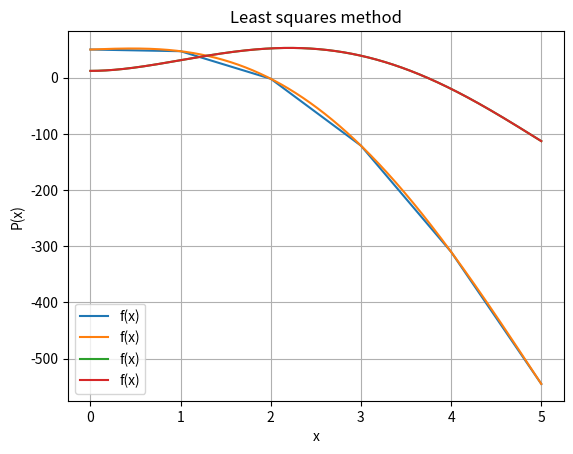

Generate this figure with matplotlib:
import numpy as np
import matplotlib.pyplot as plt


def progressive_newton_interpolation(x_list, y_, x):
    y = y_.copy()
    n = len(y) - 1
    h = (x_list[-1] - x_list[0]) / n
    t = (x - x_list[0]) / h
    s = t
    L_n = y[0]

    for i in range(1, n + 1):
        for j in range(n, i - 1, -1):
            y[j] = y[j] - y[j - 1]

        if i > 1:
            s *= (t - i + 1) / i

        L_n += y[i] * s

    return L_n


def function_1(x):
    return x ** 4 - 12 * x ** 3 + 30 * x ** 2 + 12


def least_squares_method(n, m, x_, x, y):
    print("x= ", x)
    # print("h= ", h)

    B = np.zeros((m + 1, m + 1))
    for i in range(m + 1):
        for j in range(m + 1):
            B[i, j] = sum(x[k] ** (i + j) for k in range(n + 1))
    print("B= ", B)

    f = np.zeros(m + 1)
    for i in range(m + 1):
        f[i] = sum(y[k] * x[k] ** i for k in range(n + 1))
    print("f= ", f)

    a = np.linalg.solve(B, f)
    print("a= ", a)

    print("Without Horner P(x)= ", sum(a[i] * x_ ** i for i in range(m + 1)))

    return a


def horner_method(c, x_):
    d = c[len(c) - 1]
    for i in range(len(c) - 2, -1, -1):
        d = d * x_ + c[i]
    return d


def plot_polynomial(x_values, y_values, y_text, title):
    plt.plot(x_values, y_values, label='f(x)')
    plt.xlabel('x')
    plt.ylabel(y_text)
    plt.title(title)
    plt.legend()
    plt.grid(True)

def main():
    print("Progressive Newton interpolation")
    x_list = [0, 1, 2, 3, 4, 5]
    fx_list = [50, 47, -2, -121, -310, -545]
    x = 1.5
    y_ = 30.3125

    # x_list = [0, 2, 4, 6]
    # fx_list = [1, -3, 49, 253]
    # x = 1

    result = progressive_newton_interpolation(x_list, fx_list, x)
    print("L_n(x) =", result)
    print("|L_x- f(x)| =", abs(result - y_))

    plot_polynomial(x_list, fx_list, "f(x)", "Function")
    plt.show()

    x_values = np.linspace(0, 5, 1000)
    y_values = [progressive_newton_interpolation(x_list, fx_list, x_el) for x_el in x_values]
    plot_polynomial(x_values, y_values, "L_n(x)", "Progressive Newton interpolation")
    plt.show()

    a = 0
    b = 5
    n = 5
    m = 5
    x_ = 1.5
    h = (b - a) / n
    x = [a + i * h for i in range(n + 1)]
    y = [function_1(x[i]) for i in range(n + 1)]
    c = least_squares_method(n, m, x_, x, y)
    result = horner_method(c, x_)

    print("With Horner P(x)= ", result)

    print("|P(x)- f(x)| =", abs(result - function_1(x_)))

    difference = sum(abs(horner_method(c, x_el) - function_1(x_el)) for x_el in x)
    print("Sum of differences= ", difference)

    x_values = np.linspace(0, 5, 1000)
    y_values = function_1(x_values)
    plot_polynomial(x_values, y_values, "f(x)", "Function")

    y_values = [horner_method(c, x_el) for x_el in x_values]
    plot_polynomial(x_values, y_values, "P(x)", "Least squares method")
    plt.show()

if __name__ == "__main__":
    main()
